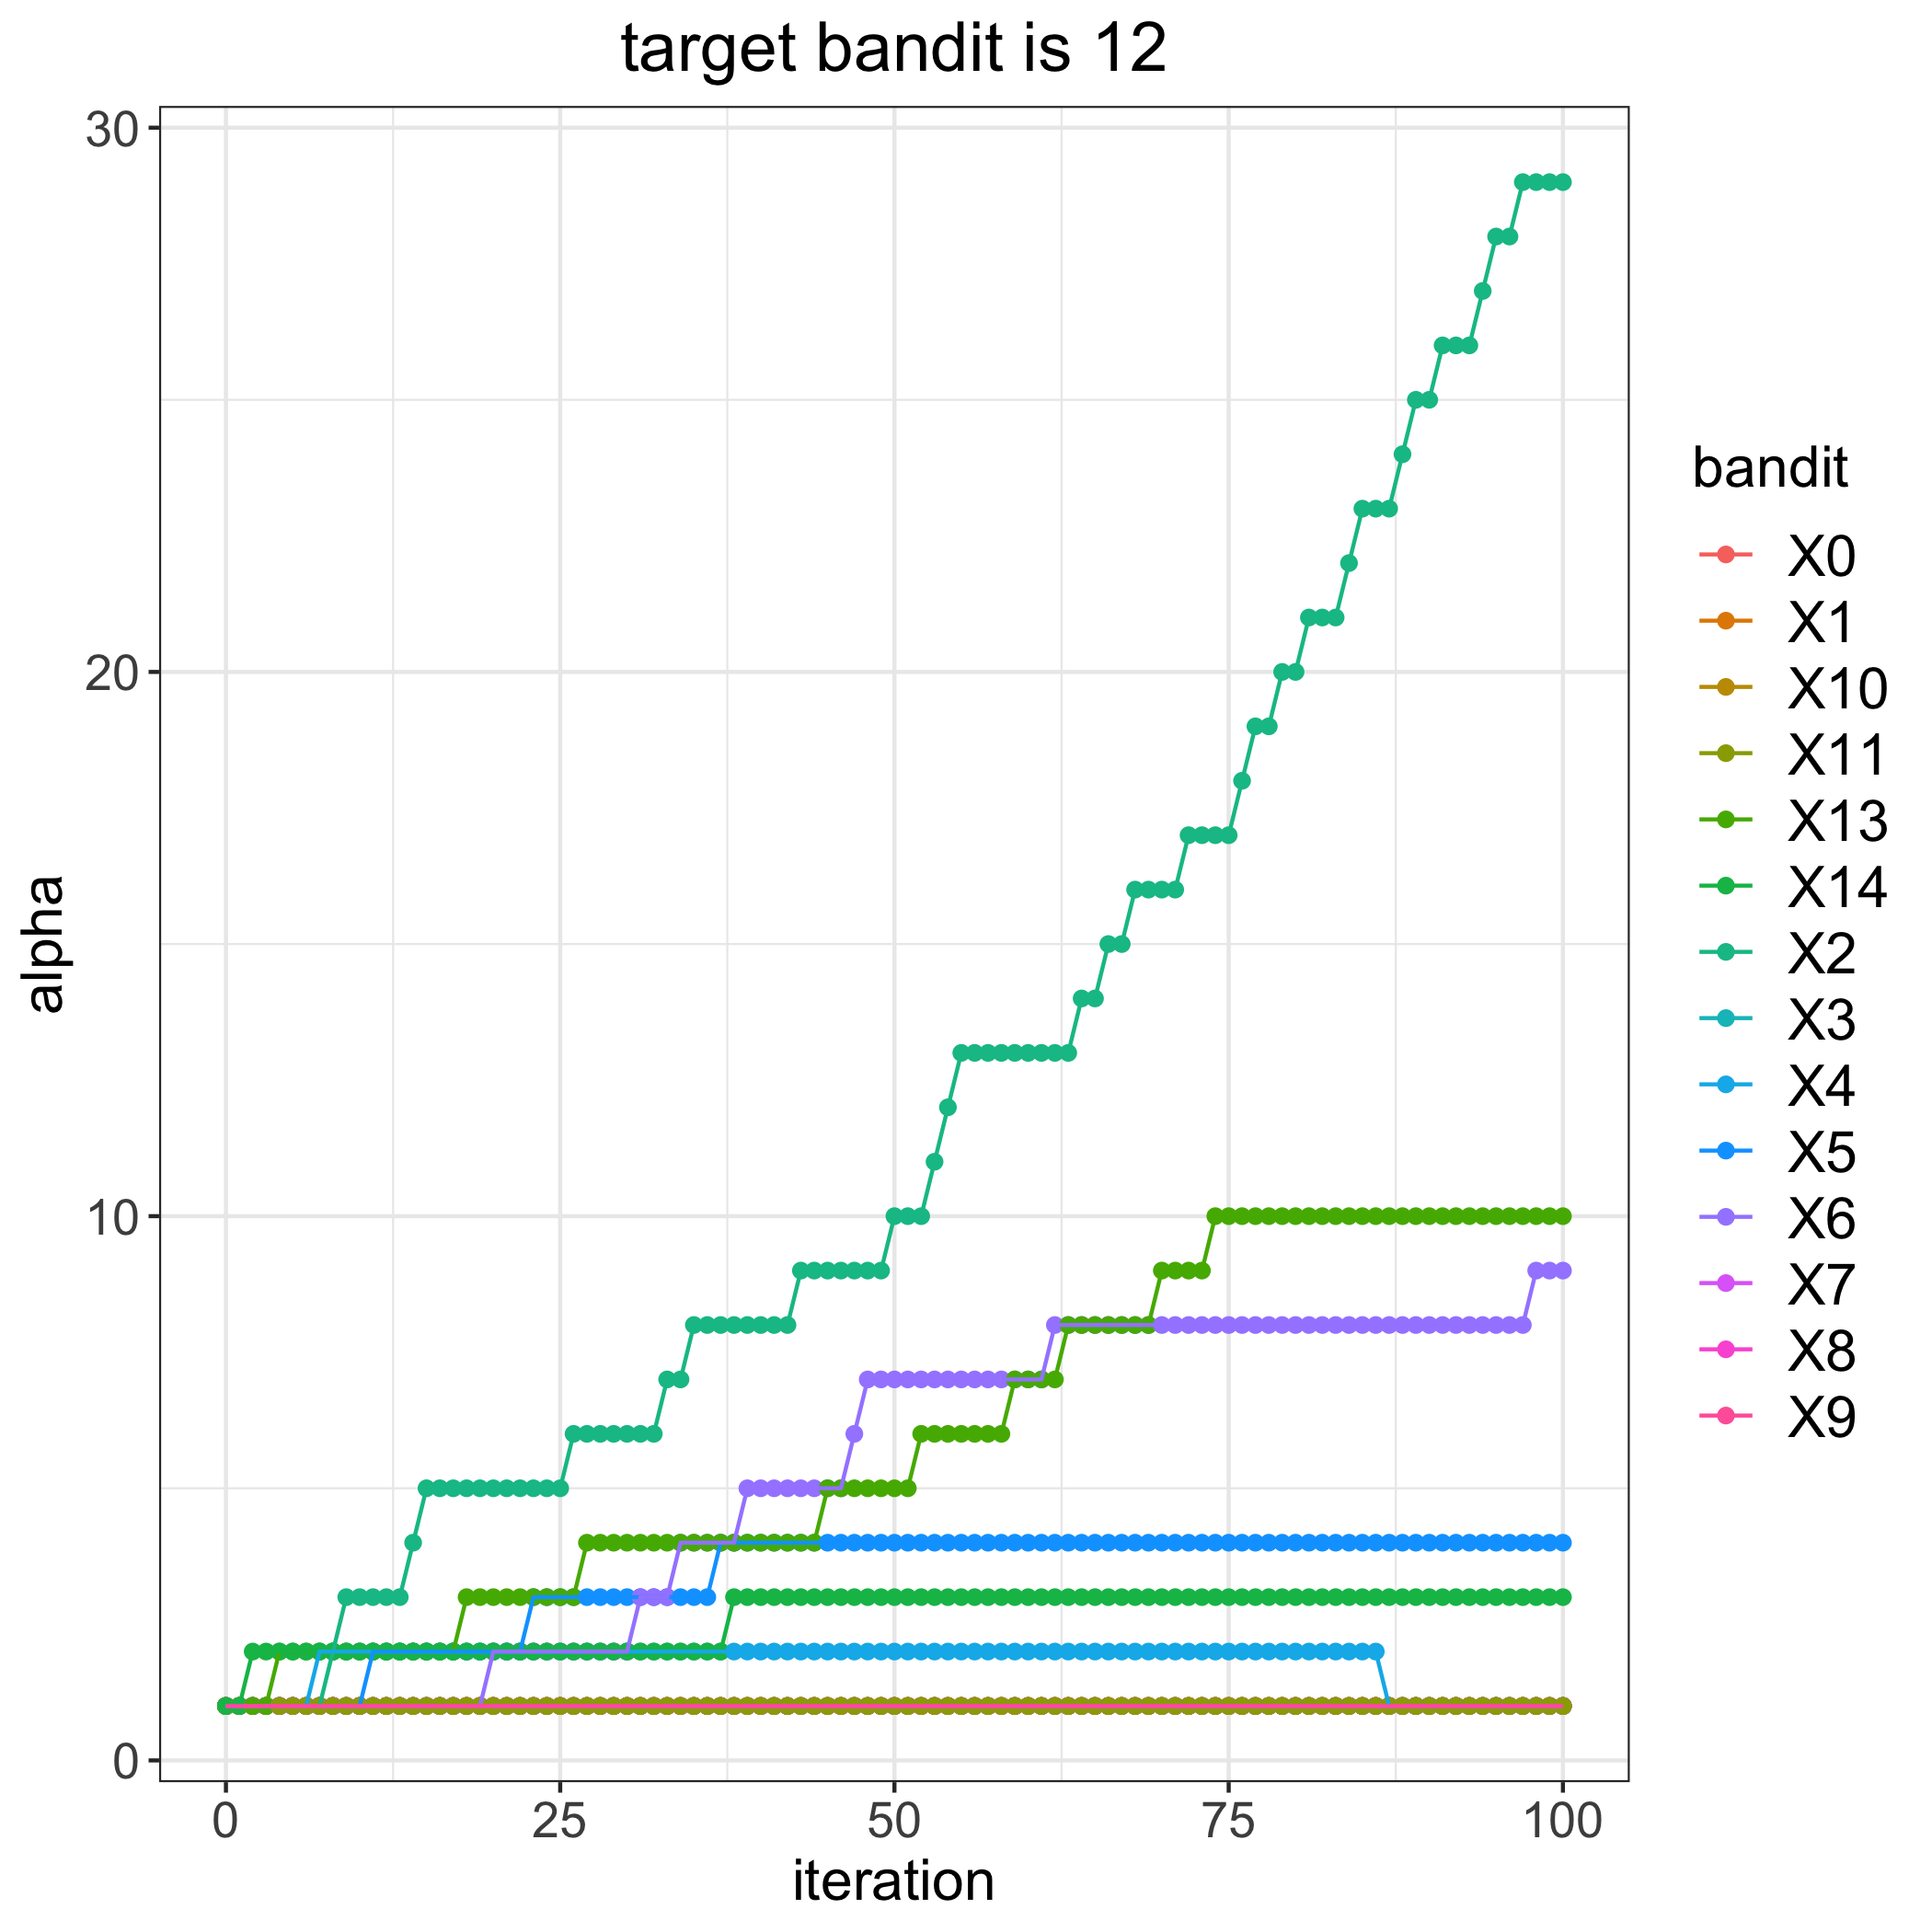

The data file committed next to this chart (first rows):
, 0, 1, 2, 3, 4, 5, 6, 7, 8, 9, 10, 11, 13, 14
0, 1, 1, 1, 1, 1, 1, 1, 1, 1, 1, 1, 1, 1, 1
1, 1, 1, 1, 1, 1, 1, 1, 1, 1, 1, 1, 1, 1, 1
2, 1, 1, 1, 1, 1, 1, 1, 1, 1, 1, 1, 1, 1, 2
3, 1, 1, 1, 1, 1, 1, 1, 1, 1, 1, 1, 1, 1, 2
4, 1, 1, 1, 1, 1, 1, 1, 1, 1, 1, 1, 1, 2, 2
5, 1, 1, 1, 1, 1, 1, 1, 1, 1, 1, 1, 1, 2, 2
6, 1, 1, 1, 1, 1, 1, 1, 1, 1, 1, 1, 1, 2, 2
7, 1, 1, 1, 1, 2, 1, 1, 1, 1, 1, 1, 1, 2, 2
8, 1, 1, 2, 1, 2, 1, 1, 1, 1, 1, 1, 1, 2, 2
9, 1, 1, 3, 1, 2, 1, 1, 1, 1, 1, 1, 1, 2, 2
10, 1, 1, 3, 1, 2, 1, 1, 1, 1, 1, 1, 1, 2, 2
11, 1, 1, 3, 1, 2, 2, 1, 1, 1, 1, 1, 1, 2, 2
12, 1, 1, 3, 1, 2, 2, 1, 1, 1, 1, 1, 1, 2, 2
13, 1, 1, 3, 1, 2, 2, 1, 1, 1, 1, 1, 1, 2, 2
14, 1, 1, 4, 1, 2, 2, 1, 1, 1, 1, 1, 1, 2, 2
15, 1, 1, 5, 1, 2, 2, 1, 1, 1, 1, 1, 1, 2, 2
16, 1, 1, 5, 1, 2, 2, 1, 1, 1, 1, 1, 1, 2, 2
17, 1, 1, 5, 1, 2, 2, 1, 1, 1, 1, 1, 1, 2, 2
18, 1, 1, 5, 1, 2, 2, 1, 1, 1, 1, 1, 1, 3, 2
19, 1, 1, 5, 1, 2, 2, 1, 1, 1, 1, 1, 1, 3, 2
20, 1, 1, 5, 1, 2, 2, 2, 1, 1, 1, 1, 1, 3, 2
21, 1, 1, 5, 1, 2, 2, 2, 1, 1, 1, 1, 1, 3, 2
22, 1, 1, 5, 1, 2, 2, 2, 1, 1, 1, 1, 1, 3, 2
23, 1, 1, 5, 1, 2, 3, 2, 1, 1, 1, 1, 1, 3, 2
24, 1, 1, 5, 1, 2, 3, 2, 1, 1, 1, 1, 1, 3, 2
25, 1, 1, 5, 1, 2, 3, 2, 1, 1, 1, 1, 1, 3, 2
26, 1, 1, 6, 1, 2, 3, 2, 1, 1, 1, 1, 1, 3, 2
27, 1, 1, 6, 1, 2, 3, 2, 1, 1, 1, 1, 1, 4, 2
28, 1, 1, 6, 1, 2, 3, 2, 1, 1, 1, 1, 1, 4, 2
29, 1, 1, 6, 1, 2, 3, 2, 1, 1, 1, 1, 1, 4, 2
30, 1, 1, 6, 1, 2, 3, 2, 1, 1, 1, 1, 1, 4, 2
31, 1, 1, 6, 1, 2, 3, 3, 1, 1, 1, 1, 1, 4, 2
32, 1, 1, 6, 1, 2, 3, 3, 1, 1, 1, 1, 1, 4, 2
33, 1, 1, 7, 1, 2, 3, 3, 1, 1, 1, 1, 1, 4, 2
34, 1, 1, 7, 1, 2, 3, 4, 1, 1, 1, 1, 1, 4, 2
35, 1, 1, 8, 1, 2, 3, 4, 1, 1, 1, 1, 1, 4, 2
36, 1, 1, 8, 1, 2, 3, 4, 1, 1, 1, 1, 1, 4, 2
37, 1, 1, 8, 1, 2, 4, 4, 1, 1, 1, 1, 1, 4, 2
38, 1, 1, 8, 1, 2, 4, 4, 1, 1, 1, 1, 1, 4, 3
39, 1, 1, 8, 1, 2, 4, 5, 1, 1, 1, 1, 1, 4, 3
40, 1, 1, 8, 1, 2, 4, 5, 1, 1, 1, 1, 1, 4, 3
41, 1, 1, 8, 1, 2, 4, 5, 1, 1, 1, 1, 1, 4, 3
42, 1, 1, 8, 1, 2, 4, 5, 1, 1, 1, 1, 1, 4, 3
43, 1, 1, 9, 1, 2, 4, 5, 1, 1, 1, 1, 1, 4, 3
44, 1, 1, 9, 1, 2, 4, 5, 1, 1, 1, 1, 1, 4, 3
45, 1, 1, 9, 1, 2, 4, 5, 1, 1, 1, 1, 1, 5, 3
46, 1, 1, 9, 1, 2, 4, 5, 1, 1, 1, 1, 1, 5, 3
47, 1, 1, 9, 1, 2, 4, 6, 1, 1, 1, 1, 1, 5, 3
48, 1, 1, 9, 1, 2, 4, 7, 1, 1, 1, 1, 1, 5, 3
49, 1, 1, 9, 1, 2, 4, 7, 1, 1, 1, 1, 1, 5, 3
50, 1, 1, 10, 1, 2, 4, 7, 1, 1, 1, 1, 1, 5, 3
51, 1, 1, 10, 1, 2, 4, 7, 1, 1, 1, 1, 1, 5, 3
52, 1, 1, 10, 1, 2, 4, 7, 1, 1, 1, 1, 1, 6, 3
53, 1, 1, 11, 1, 2, 4, 7, 1, 1, 1, 1, 1, 6, 3
54, 1, 1, 12, 1, 2, 4, 7, 1, 1, 1, 1, 1, 6, 3
55, 1, 1, 13, 1, 2, 4, 7, 1, 1, 1, 1, 1, 6, 3
56, 1, 1, 13, 1, 2, 4, 7, 1, 1, 1, 1, 1, 6, 3
57, 1, 1, 13, 1, 2, 4, 7, 1, 1, 1, 1, 1, 6, 3
58, 1, 1, 13, 1, 2, 4, 7, 1, 1, 1, 1, 1, 6, 3
59, 1, 1, 13, 1, 2, 4, 7, 1, 1, 1, 1, 1, 7, 3
... 41 more rows
